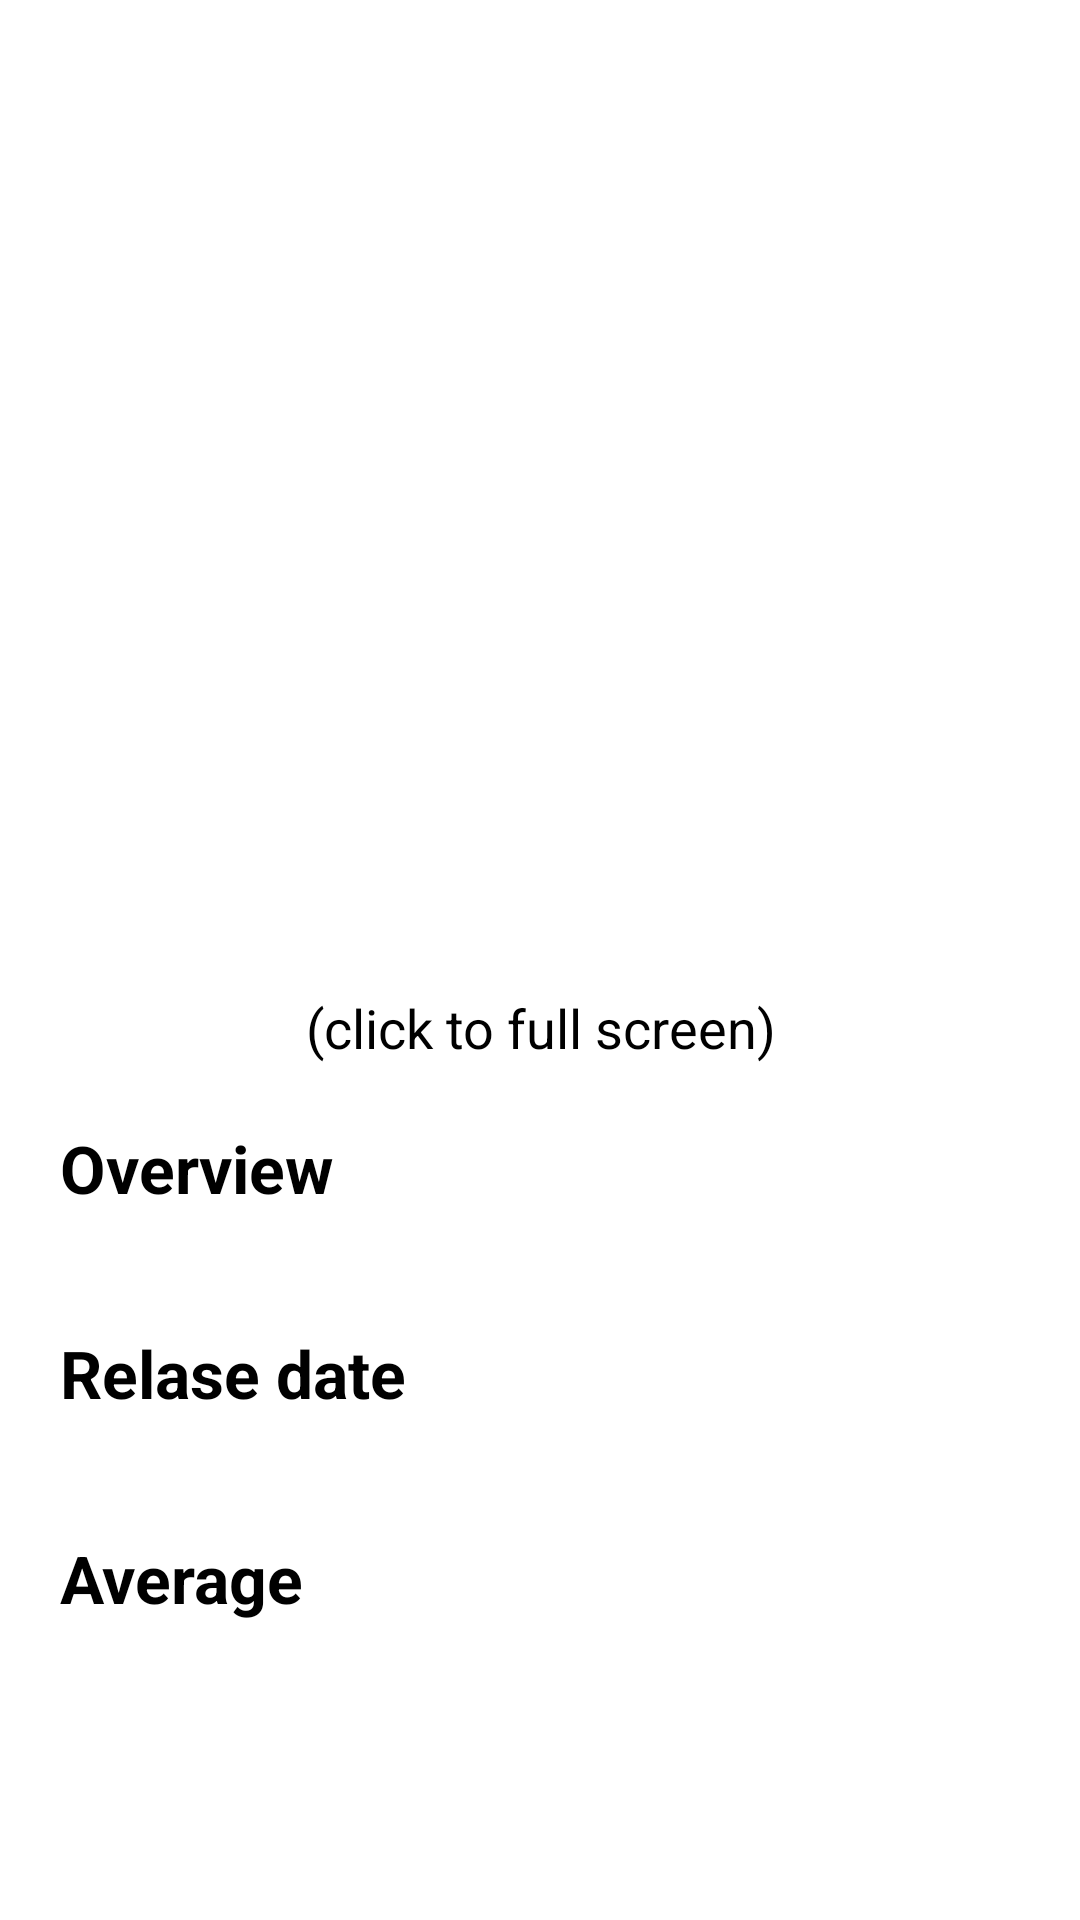

This screen was rendered from an Android layout file. Write that file and the resources it references.
<!-- AndroidManifest.xml: application theme AppTheme -->
<!-- res/layout/activity_movie_details.xml -->
<ScrollView xmlns:android="http://schemas.android.com/apk/res/android"
    xmlns:tools="http://schemas.android.com/tools"
    android:layout_width="match_parent"
    android:layout_height="match_parent"
    android:background="#FFFFFF">

    <LinearLayout
        android:layout_width="match_parent"
        android:layout_height="match_parent"
        android:orientation="vertical">

        <LinearLayout

            android:id="@+id/ll_movie_details"
            android:layout_width="match_parent"
            android:layout_height="match_parent"
            android:orientation="vertical"
            android:paddingLeft="20dp"
            android:paddingRight="20dp">

            <TextView
                android:id="@+id/tv_movie_title"
                android:layout_width="match_parent"
                android:layout_height="wrap_content"
                android:textAlignment="center"
                android:textSize="30sp"
                android:textStyle="bold"
                android:textColor="#000000"
                android:paddingTop="20dp"
                android:paddingBottom="20dp"/>

            <RelativeLayout
                android:layout_width="match_parent"
                android:layout_height="250dp"
                android:layout_weight="0.5">

                <ImageView
                    android:id="@+id/iv_movie_poster"
                    android:layout_width="match_parent"
                    android:layout_height="match_parent"
                    android:layout_marginBottom="10dp"
                    android:layout_marginTop="10dp" />

            </RelativeLayout>
            <TextView
                android:layout_width="match_parent"
                android:layout_height="wrap_content"
                android:text="@string/click_to_full_screen"
                android:textSize="18sp"
                android:textColor="#000000"
                android:textAlignment="center"/>
            <TextView
                android:layout_width="match_parent"
                android:layout_height="wrap_content"
                android:text="@string/overview"
                style="@style/DetailsTitle"
                />

            <TextView
                android:id="@+id/tv_overview"
                android:layout_width="wrap_content"
                android:layout_height="wrap_content"
                style="@style/DetailsInfo"
                />

            <TextView
                android:layout_width="match_parent"
                android:layout_height="wrap_content"
                android:text="@string/releaseDate"
                style="@style/DetailsTitle"
               />
            <TextView
                android:id="@+id/tv_release_date"
                android:layout_width="wrap_content"
                android:layout_height="wrap_content"
                style="@style/DetailsInfo"
            />

            <TextView
                android:layout_width="match_parent"
                android:layout_height="wrap_content"
                android:text="@string/average"
                style="@style/DetailsTitle"/>

            <TextView
                android:id="@+id/tv_average"
                android:layout_width="wrap_content"
                android:layout_height="wrap_content"
                style="@style/DetailsInfo"
            />
        </LinearLayout>

        <TextView
            android:id="@+id/tv_error_message_display"
            android:layout_width="match_parent"
            android:layout_height="wrap_content"
            android:padding="16dp"
            android:text="@string/error_message"
            android:textSize="20sp"
            android:textColor="#000000"
            android:visibility="invisible"
            android:textAlignment="center"/>
    </LinearLayout>


</ScrollView>
<!-- resources referenced by this layout -->
<resources>
  <string name="average">Average</string>
  <string name="click_to_full_screen">(click to full screen)</string>
  <string name="error_message">An error occured...\nAre you connected to the internet?\nAre you ising a valid API Key?</string>
  <string name="overview">Overview</string>
  <string name="releaseDate">Relase date</string>
  <style name="DetailsInfo">
          <item name="android:textColor">#000000</item>
      </style>
  <style name="DetailsTitle">
          <item name="android:textStyle">bold</item>
          <item name="android:textColor">#000000</item>
          <item name="android:layout_marginTop">20sp</item>
          <item name="android:textSize">22sp</item>
      </style>
  <style name="AppTheme" parent="Theme.AppCompat">
          
          <item name="colorPrimary">@color/colorPrimary</item>
          <item name="colorPrimaryDark">@color/colorPrimaryDark</item>
          <item name="colorAccent">@color/colorAccent</item>
      </style>
  <!-- not gathered from this repository: default colours our renderer supplied (Android Studio template values) -->
  <color name="colorPrimary">#FF6200EE</color>
  <color name="colorPrimaryDark">#FF3700B3</color>
  <color name="colorAccent">#FF03DAC5</color>
</resources>
